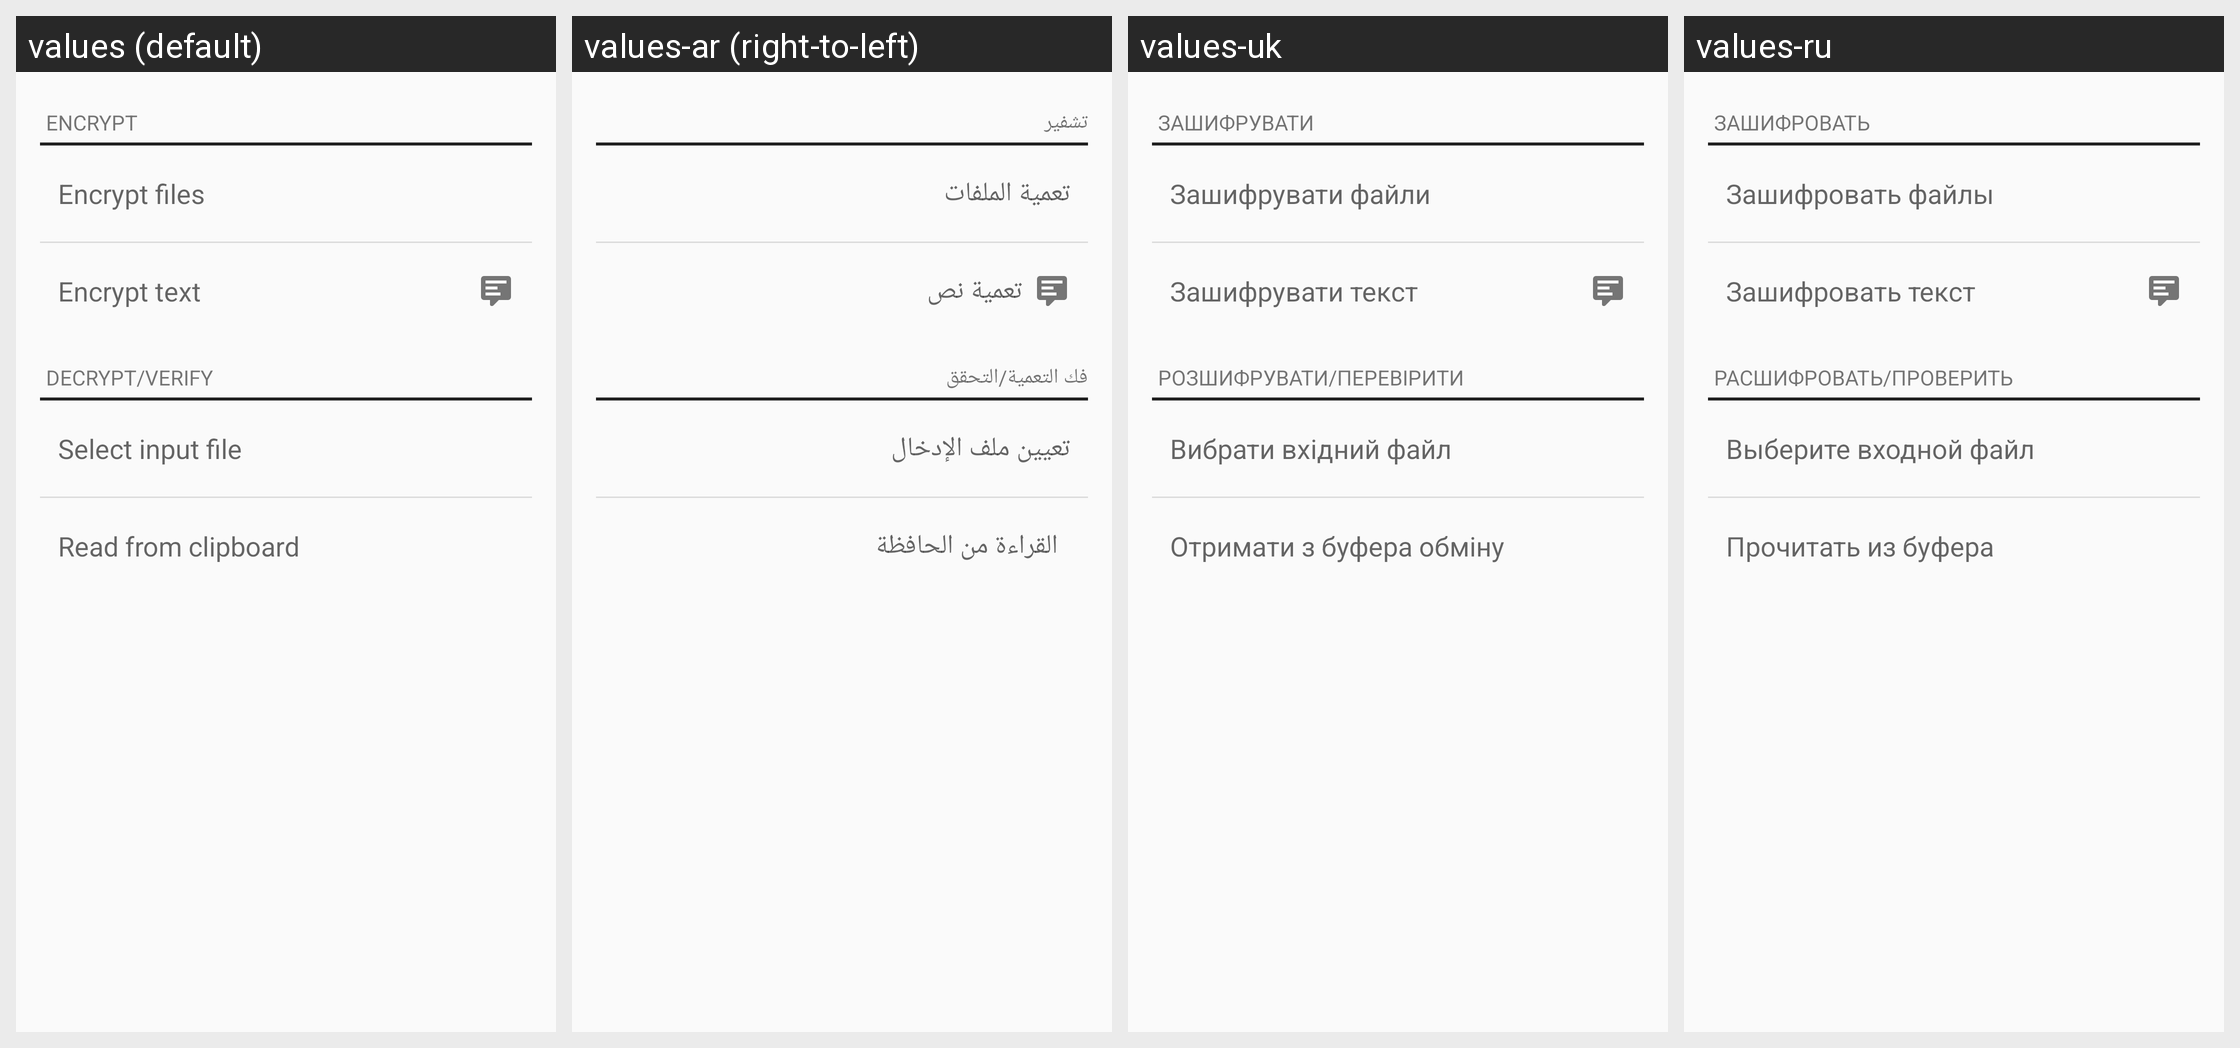

Locale-by-locale string values for the Android screen shown in this grid:
Android screen res/layout/encrypt_decrypt_fragment.xml rendered under 4 locales, left to right: values (default), values-ar (right-to-left), values-uk, values-ru. Device: Nexus 5 (rendered at 1080×1920; each locale shown at half size, 540×960, under a caption strip naming it); theme Theme.Keychain.Light.
Other locales in the repository, not shown: values-br, values-ca, values-cs, values-cs-rCZ, values-da, values-de, values-el, values-eo, values-es, values-es-rCO, values-es-rMX, values-et, values-eu, values-fa, values-fi, values-fr, values-gl, values-gu, values-hi, values-hu, values-id, values-it, values-it-rIT, values-ja, values-kn, values-ko, values-la, values-ml, values-nb, values-nl, values-nl-rBE, values-nl-rNL, values-pl, values-pt-rBR, values-pt-rPT, values-ro, values-sl, values-sr, values-sv, values-te, values-th, values-tr, values-vi, values-zh, values-zh-rTW.
Strings drawn on this screen, with the default value and each locale's value (text and hints the layout hard-codes, and strings that could not be matched under every locale, appear in the picture but are not listed):

section_encrypt
  values: Encrypt
  values-ar: تشفير
  values-uk: Зашифрувати
  values-ru: Зашифровать

btn_encrypt_files
  values: Encrypt files
  values-ar: تعمية الملفات
  values-uk: Зашифрувати файли
  values-ru: Зашифровать файлы

btn_encrypt_text
  values: Encrypt text
  values-ar: تعمية نص
  values-uk: Зашифрувати текст
  values-ru: Зашифровать текст

section_decrypt
  values: Decrypt/Verify
  values-ar: فك التعمية/التحقق
  values-uk: Розшифрувати/Перевірити
  values-ru: Расшифровать/проверить

btn_decrypt_files
  values: Select input file
  values-ar: تعيين ملف الإدخال
  values-uk: Вибрати вхідний файл
  values-ru: Выберите входной файл

btn_decrypt_clipboard
  values: Read from clipboard
  values-ar: القراءة من الحافظة
  values-uk: Отримати з буфера обміну
  values-ru: Прочитать из буфера
